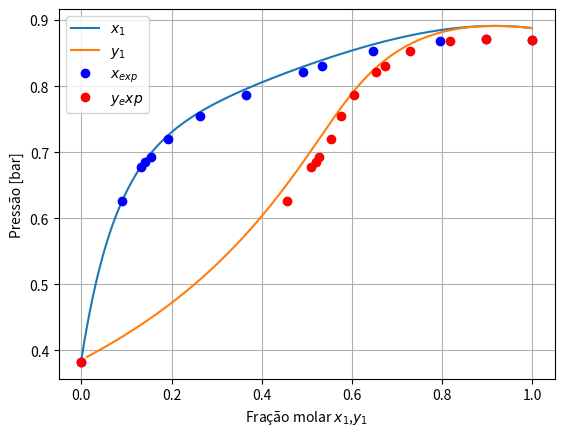

Python code for this plot:
import numpy as np
import matplotlib.pyplot as plt

def vanlaar(x):
    A12 = 1.6798
    A21 = 0.9227
    gamma = np.zeros(2)
    gamma[0] = np.exp(A12*(1+A12*x[0]/(A21*x[1]))**(-2))
    gamma[1] = np.exp(A21*(1+A21*x[1]/(A12*x[0]))**(-2))
    return gamma

xx = np.arange(0.001,1,0.001)
T = 348.15 # K
NC = 2
xexp = [0, 0.0895, 0.1317, 0.142, 0.154, 0.192, 0.2628, 0.3648, 0.4913, 0.5344, 0.6478, 0.7959, 0.8965, 1]
yexp = [0, 0.4564, 0.5083, 0.5194, 0.5268, 0.553, 0.5768, 0.6054, 0.6532, 0.6739, 0.729, 0.8174, 0.8965, 1]
Pexp = [0.3825,	0.62555, 0.67794, 0.68488, 0.69287, 0.71927, 0.7554, 0.7866, 0.82113, 0.83113, 0.85393, 0.86793, 0.87193, 0.87059] # bar

# Coeficientes de Antoine
A = [5.246770, 5.076800]
B = [1598.673, 1659.793]
C = [-46.4240, -45.8540]

# ELV - Diagrama P-xy
Psat = np.zeros(NC)
for i in [0,1]:
    Psat[i] = 10**(A[i] - B[i]/(T+C[i])) # [bar]

Pi = np.zeros(NC)
P  = np.zeros(np.size(xx))
y  = np.zeros((NC,np.size(xx)))
for i in np.arange(0,np.size(xx),1):
    x = [xx[i], 1-xx[i]]
    gamma = vanlaar(x)
    for j in [0,1]:
        Pi[j] = x[j]*gamma[j]*Psat[j]

    P[i] = np.sum(Pi)
    y[:,i] = Pi/P[i]

plt.plot(xx,P,y[0,:],P)
plt.plot(xexp,Pexp,'bo',yexp,Pexp,'ro')
plt.xlabel('Fração molar $x_1$,$y_1$')
plt.ylabel('Pressão [bar]')
plt.legend(['$x_1$','$y_1$','$x_{exp}$','$y_exp$'])
plt.grid()
plt.show()